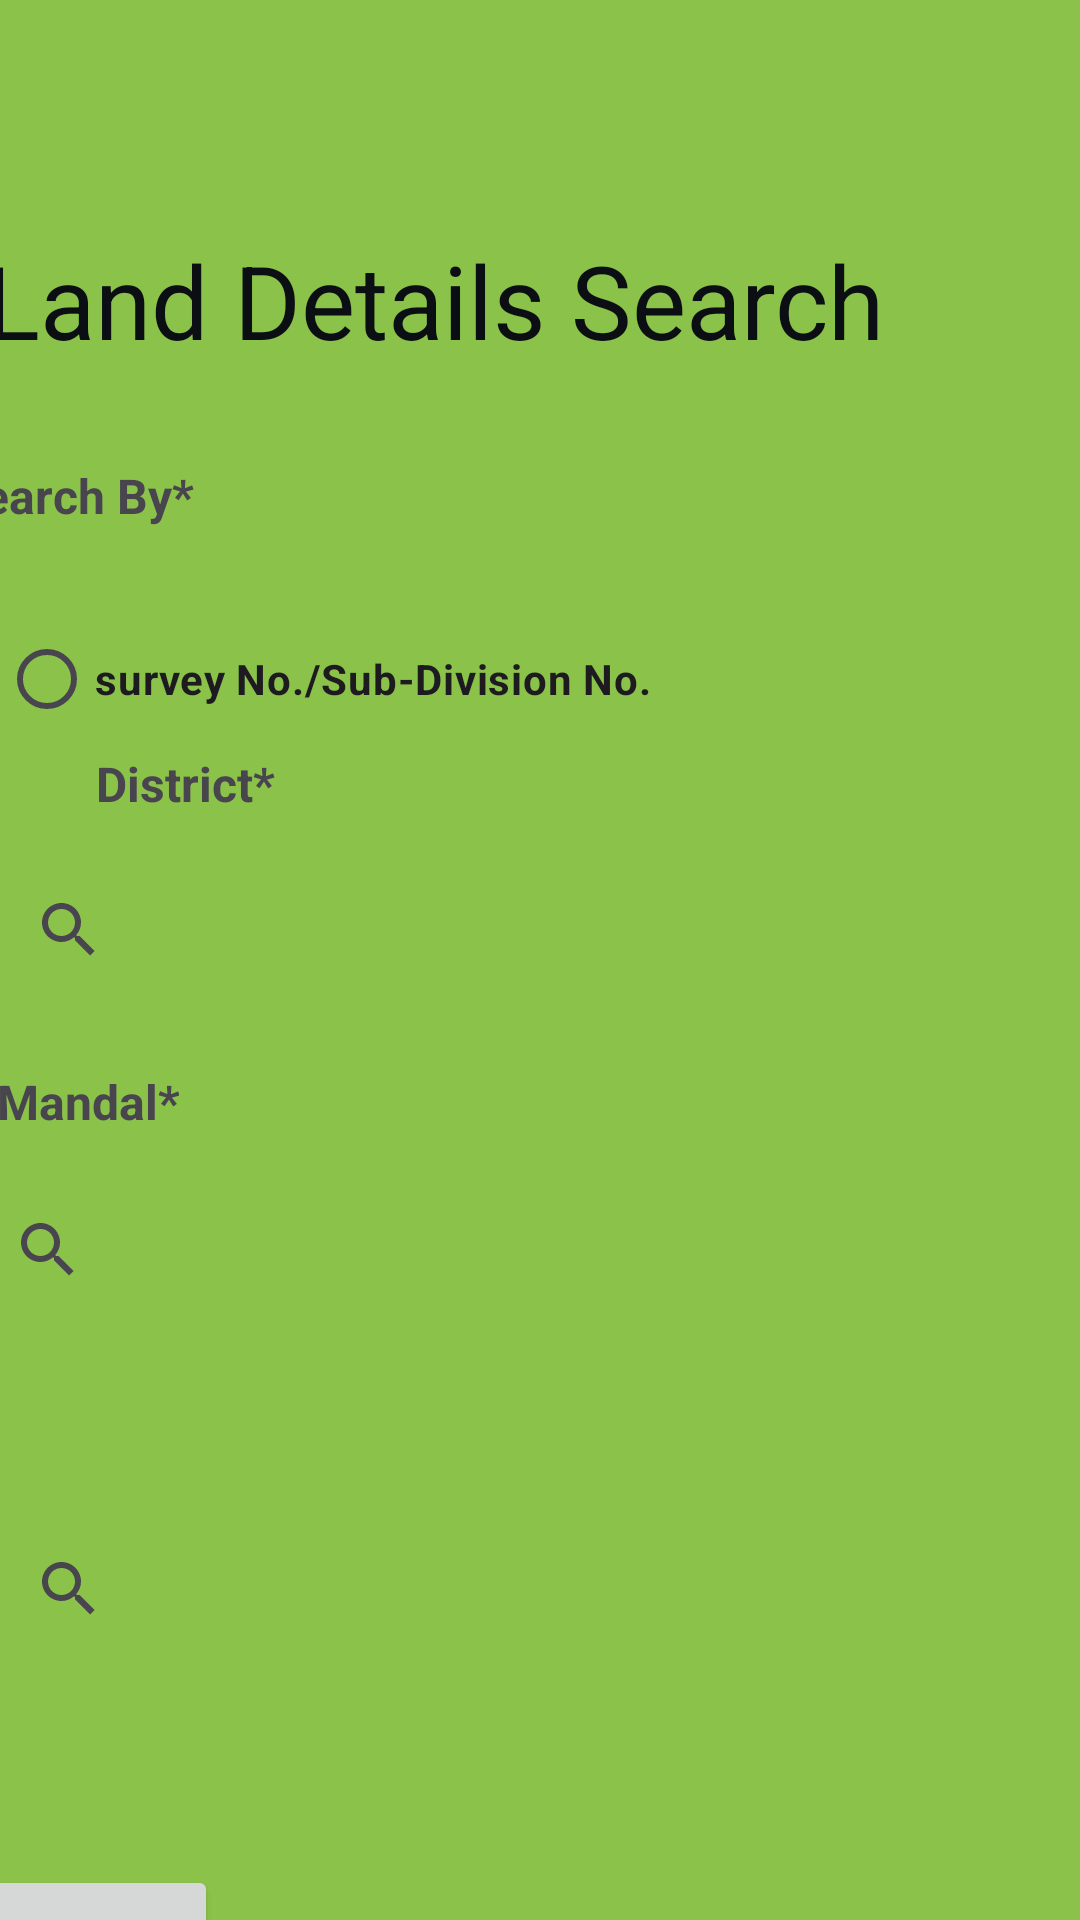

Produce the Android XML layout that renders to this screen, including the resource entries it uses.
<!-- AndroidManifest.xml: application theme Theme.Infarmaland2 -->
<!-- res/layout/fragment_nine.xml -->
<?xml version="1.0" encoding="utf-8"?>
<androidx.constraintlayout.widget.ConstraintLayout xmlns:android="http://schemas.android.com/apk/res/android"
    xmlns:app="http://schemas.android.com/apk/res-auto"
    xmlns:tools="http://schemas.android.com/tools"
    android:layout_width="match_parent"
    android:layout_height="match_parent"
    android:background="#8BC34A">

    <FrameLayout
        android:id="@+id/frameLayout6"
        android:layout_width="408dp"
        android:layout_height="107dp"
        android:layout_marginStart="1dp"
        android:layout_marginTop="1dp"
        android:layout_marginEnd="2dp"
        android:layout_marginBottom="16dp"
        app:layout_constraintBottom_toTopOf="@+id/textView13"
        app:layout_constraintEnd_toEndOf="parent"
        app:layout_constraintStart_toStartOf="parent"
        app:layout_constraintTop_toTopOf="parent">

    </FrameLayout>

    <TextView
        android:id="@+id/textView13"
        android:layout_width="304dp"
        android:layout_height="74dp"
        android:layout_marginStart="20dp"
        android:layout_marginTop="16dp"
        android:layout_marginEnd="87dp"
        android:layout_marginBottom="3dp"
        android:text="Land Details Search"
        android:textColor="#0B0E12"
        android:textSize="34sp"
        app:layout_constraintBottom_toTopOf="@+id/textView14"
        app:layout_constraintEnd_toEndOf="parent"
        app:layout_constraintStart_toStartOf="parent"
        app:layout_constraintTop_toBottomOf="@+id/frameLayout6" />

    <TextView
        android:id="@+id/textView14"
        android:layout_width="100dp"
        android:layout_height="35dp"
        android:layout_marginEnd="276dp"
        android:text="Search By*"
        android:textSize="16sp"
        android:textStyle="bold"
        app:layout_constraintBottom_toTopOf="@+id/radioButton2"
        app:layout_constraintEnd_toEndOf="parent"
        app:layout_constraintTop_toBottomOf="@+id/textView13" />

    <RadioButton
        android:id="@+id/radioButton2"
        android:layout_width="wrap_content"
        android:layout_height="wrap_content"
        android:layout_marginStart="25dp"
        android:layout_marginTop="13dp"
        android:layout_marginEnd="169dp"
        android:text="survey No./Sub-Division No."
        android:textStyle="bold"
        app:layout_constraintBottom_toTopOf="@+id/textView15"
        app:layout_constraintEnd_toEndOf="parent"
        app:layout_constraintStart_toStartOf="parent"
        app:layout_constraintTop_toBottomOf="@+id/textView14" />

    <TextView
        android:id="@+id/textView15"
        android:layout_width="76dp"
        android:layout_height="34dp"
        android:layout_marginStart="32dp"
        android:layout_marginEnd="303dp"
        android:text="District*"
        android:textSize="16sp"
        android:textStyle="bold"
        app:layout_constraintBottom_toTopOf="@+id/searchView"
        app:layout_constraintEnd_toEndOf="parent"
        app:layout_constraintHorizontal_bias="0.0"
        app:layout_constraintStart_toStartOf="parent"
        app:layout_constraintTop_toBottomOf="@+id/radioButton2" />

    <SearchView
        android:id="@+id/searchView"
        android:layout_width="249dp"
        android:layout_height="51dp"
        android:layout_marginStart="24dp"
        android:layout_marginEnd="138dp"
        android:layout_marginBottom="10dp"
        app:layout_constraintBottom_toTopOf="@+id/textView16"
        app:layout_constraintEnd_toEndOf="parent"
        app:layout_constraintStart_toStartOf="parent"
        app:layout_constraintTop_toBottomOf="@+id/textView15"
        app:layout_constraintVertical_bias="0.621" />

    <TextView
        android:id="@+id/textView16"
        android:layout_width="wrap_content"
        android:layout_height="wrap_content"
        android:layout_marginStart="24dp"
        android:layout_marginTop="11dp"
        android:layout_marginEnd="326dp"
        android:layout_marginBottom="9dp"
        android:text="Mandal*"
        android:textSize="16sp"
        android:textStyle="bold"
        app:layout_constraintBottom_toTopOf="@+id/searchView2"
        app:layout_constraintEnd_toEndOf="parent"
        app:layout_constraintStart_toStartOf="parent"
        app:layout_constraintTop_toBottomOf="@+id/searchView" />

    <SearchView
        android:id="@+id/searchView2"
        android:layout_width="206dp"
        android:layout_height="41dp"
        android:layout_marginStart="17dp"
        android:layout_marginTop="9dp"
        android:layout_marginEnd="188dp"
        android:layout_marginBottom="26dp"
        app:layout_constraintBottom_toTopOf="@+id/textView17"
        app:layout_constraintEnd_toEndOf="parent"
        app:layout_constraintStart_toStartOf="parent"
        app:layout_constraintTop_toBottomOf="@+id/textView16" />

    <TextView
        android:id="@+id/textView17"
        android:layout_width="wrap_content"
        android:layout_height="wrap_content"
        android:layout_marginStart="30dp"
        android:layout_marginTop="20dp"
        android:layout_marginEnd="338dp"
        android:text="Village*"
        android:textSize="16sp"
        android:textStyle="bold"
        app:layout_constraintBottom_toTopOf="@+id/searchView3"
        app:layout_constraintEnd_toEndOf="parent"
        app:layout_constraintHorizontal_bias="1.0"
        app:layout_constraintStart_toStartOf="parent"
        app:layout_constraintTop_toBottomOf="@+id/searchView2"
        app:layout_constraintVertical_bias="0.169" />

    <SearchView
        android:id="@+id/searchView3"
        android:layout_width="190dp"
        android:layout_height="44dp"
        android:layout_marginStart="24dp"
        android:layout_marginTop="3dp"
        android:layout_marginEnd="197dp"
        android:layout_marginBottom="35dp"
        app:layout_constraintBottom_toTopOf="@+id/button15"
        app:layout_constraintEnd_toEndOf="parent"
        app:layout_constraintStart_toStartOf="parent"
        app:layout_constraintTop_toBottomOf="@+id/textView17" />

    <Button
        android:id="@+id/button15"
        android:layout_width="wrap_content"
        android:layout_height="wrap_content"
        android:layout_marginStart="10dp"
        android:layout_marginTop="35dp"
        android:layout_marginEnd="313dp"
        android:layout_marginBottom="33dp"
        android:text="Fetch"
        app:layout_constraintBottom_toBottomOf="parent"
        app:layout_constraintEnd_toEndOf="parent"
        app:layout_constraintStart_toStartOf="parent"
        app:layout_constraintTop_toBottomOf="@+id/searchView3" />

</androidx.constraintlayout.widget.ConstraintLayout>
<!-- resources referenced by this layout -->
<resources>
  <style name="Theme.Infarmaland2" parent="Base.Theme.Infarmaland2" />
  <style name="Base.Theme.Infarmaland2" parent="Theme.Material3.DayNight.NoActionBar">
          
          
      </style>
</resources>
